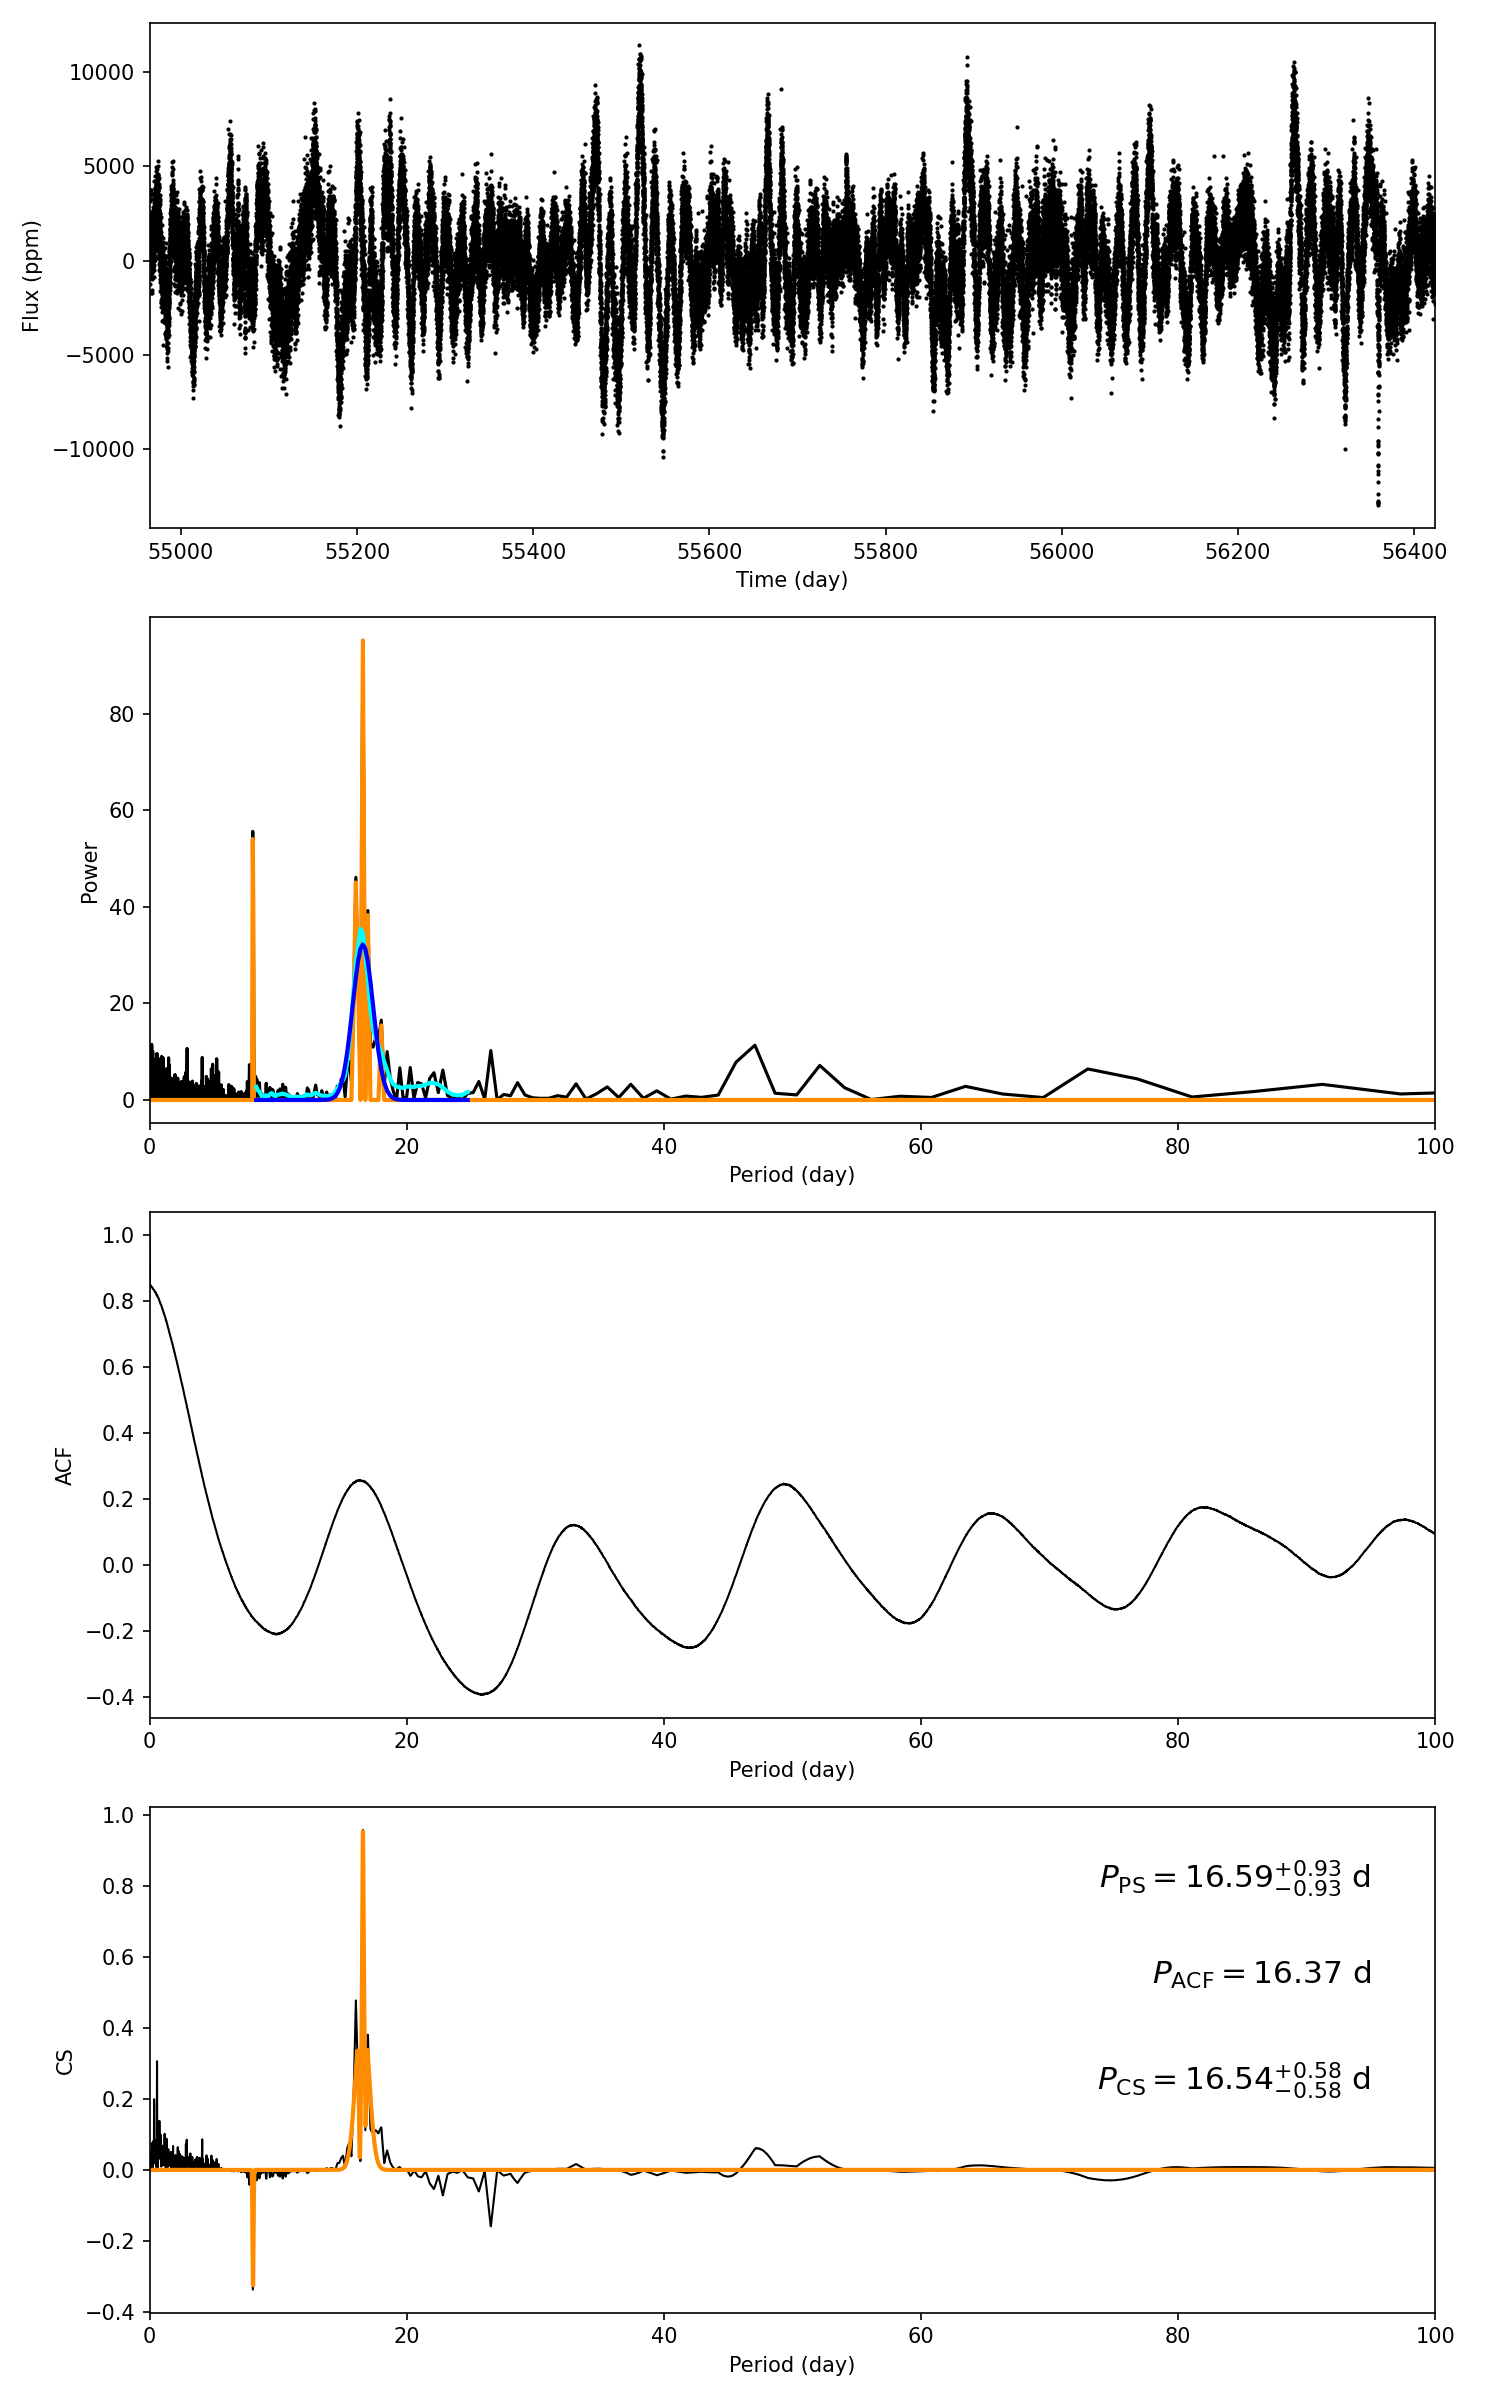

The table this chart was drawn from, first rows:
target_id, prot_ps, prot_acf, prot_cs, e_prot_ps, E_prot_ps, e_prot_acf, E_prot_acf, e_prot_cs, E_prot_cs, sph_ps, sph_acf, sph_cs, e_sph_ps, e_sph_acf, e_sph_cs, h_ps, fa_prob_ps, hacf, gacf, hcs
9306231, 16.59, 16.37, 16.54, 0.9346, 0.9346, -1.0, -1.0, 0.5775, 0.5775, 2500, 2516, 2504, 618.1, 582, 601.8, 95.22, 4.4253674218811054e-42, 0.5458, 0.2498, 0.9582
